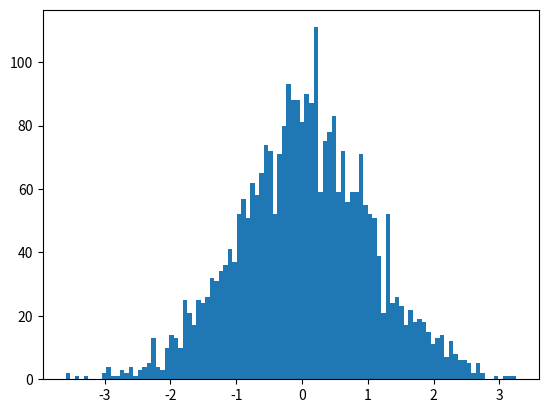

Reproduce this figure in Python. (Note: this script raises an exception after producing the figure.)
"""
Standard Normal Distribution
Author: Balamurali M
https://medium.com/@balamurali_m/normal-distribution-with-python-793c7b425ef0
"""

import numpy as np
import matplotlib.pyplot as plt

class norm1:
    def __init__(self, a1, b1, c1):
        self.a1 = a1    #Mean Value
        self.b1 = b1    #Standard deviation
        self.c1 = c1    #The X value
        
    def dist_curve(self):
        plt.plot(self.c1, 1/(self.b1 * np.sqrt(2 * np.pi)) *
            np.exp( - (self.c1 - self.a1)**2 / (2 * self.b1**2) ), linewidth=2, color='y')
        plt.show()

#mean 0 and sd 1 for the standard normal distribution
mean = 0
sd = 1

c = np.random.normal(mean, sd, 3000)
        
w1, x1, z1 = plt.hist(c, 100, normed=True) #hist

hist1 = norm1(mean, sd, x1)
plot1 = hist1.dist_curve()
